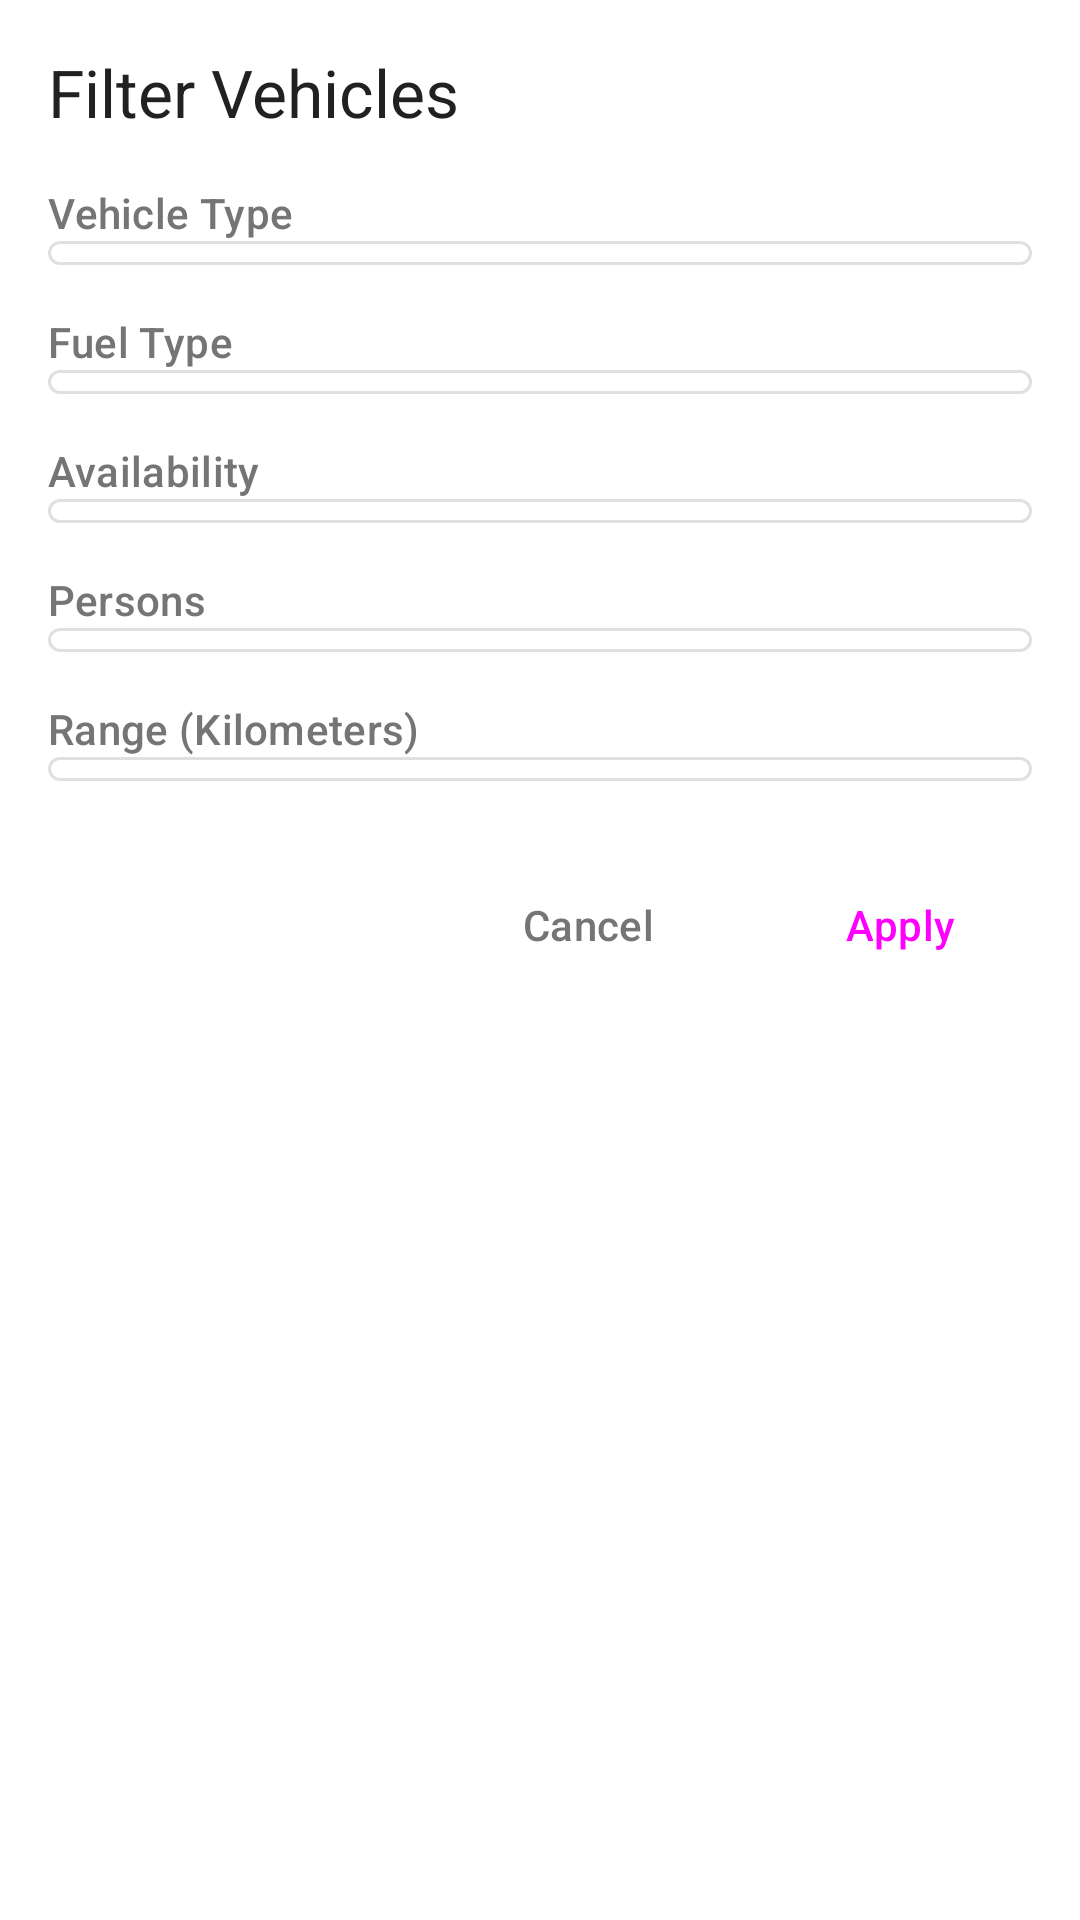

The Android layout XML behind this screen, and the referenced resources:
<!-- AndroidManifest.xml: application theme Theme.EnhancedDynamicPricing -->
<!-- res/layout/dialog_filter.xml -->
<?xml version="1.0" encoding="utf-8"?>
<LinearLayout xmlns:android="http://schemas.android.com/apk/res/android"
    android:layout_width="match_parent"
    android:layout_height="wrap_content"
    android:orientation="vertical"
    android:padding="16dp"
    android:background="@android:color/white">

    <TextView
        android:layout_width="wrap_content"
        android:layout_height="wrap_content"
        android:text="Filter Vehicles"
        android:textAppearance="@style/TextAppearance.Material3.TitleLarge"
        android:textColor="#212121" />

    
    <TextView
        android:layout_width="wrap_content"
        android:layout_height="wrap_content"
        android:layout_marginTop="16dp"
        android:text="Vehicle Type"
        android:textAppearance="@style/TextAppearance.Material3.LabelLarge"
        android:textColor="#757575" />

    <Spinner
        android:id="@+id/filterModelSpinner"
        android:layout_width="match_parent"
        android:layout_height="wrap_content"
        android:background="@drawable/spinner_background" />

    
    <TextView
        android:layout_width="wrap_content"
        android:layout_height="wrap_content"
        android:layout_marginTop="16dp"
        android:text="Fuel Type"
        android:textAppearance="@style/TextAppearance.Material3.LabelLarge"
        android:textColor="#757575" />

    <Spinner
        android:id="@+id/filterFuelTypeSpinner"
        android:layout_width="match_parent"
        android:layout_height="wrap_content"
        android:background="@drawable/spinner_background" />

    
    <TextView
        android:layout_width="wrap_content"
        android:layout_height="wrap_content"
        android:layout_marginTop="16dp"
        android:text="Availability"
        android:textAppearance="@style/TextAppearance.Material3.LabelLarge"
        android:textColor="#757575" />

    <Spinner
        android:id="@+id/filterAvailabilitySpinner"
        android:layout_width="match_parent"
        android:layout_height="wrap_content"
        android:background="@drawable/spinner_background" />

    
    <TextView
        android:layout_width="wrap_content"
        android:layout_height="wrap_content"
        android:layout_marginTop="16dp"
        android:text="Persons"
        android:textAppearance="@style/TextAppearance.Material3.LabelLarge"
        android:textColor="#757575" />

    <Spinner
        android:id="@+id/filterPersonsSpinner"
        android:layout_width="match_parent"
        android:layout_height="wrap_content"
        android:background="@drawable/spinner_background" />

    <TextView
        android:id="@+id/personsNoteTextView"
        android:layout_width="wrap_content"
        android:layout_height="wrap_content"
        android:layout_marginTop="4dp"
        android:text="Note: Maximum persons can be 5"
        android:textAppearance="@style/TextAppearance.Material3.BodySmall"
        android:textColor="#757575"
        android:visibility="gone" />

    
    <TextView
        android:layout_width="wrap_content"
        android:layout_height="wrap_content"
        android:layout_marginTop="16dp"
        android:text="Range (Kilometers)"
        android:textAppearance="@style/TextAppearance.Material3.LabelLarge"
        android:textColor="#757575" />

    <Spinner
        android:id="@+id/filterRangeSpinner"
        android:layout_width="match_parent"
        android:layout_height="wrap_content"
        android:background="@drawable/spinner_background" />

    
    <LinearLayout
        android:layout_width="match_parent"
        android:layout_height="wrap_content"
        android:layout_marginTop="24dp"
        android:orientation="horizontal"
        android:gravity="end">

        <Button
            android:id="@+id/cancelButton"
            android:layout_width="wrap_content"
            android:layout_height="wrap_content"
            android:text="Cancel"
            android:textColor="#757575"
            style="@style/Widget.Material3.Button.TextButton" />

        <Button
            android:id="@+id/applyButton"
            android:layout_width="wrap_content"
            android:layout_height="wrap_content"
            android:layout_marginStart="16dp"
            android:text="Apply"
            android:backgroundTint="#4A00E0"
            style="@style/Widget.Material3.Button" />
    </LinearLayout>
</LinearLayout>
<!-- resources referenced by this layout -->
<resources>
  <!-- drawable spinner_background (drawable) -->
  <?xml version="1.0" encoding="utf-8"?>
  <shape xmlns:android="http://schemas.android.com/apk/res/android">
      <solid android:color="@android:color/white" />
      <corners android:radius="8dp" />
      <stroke
          android:width="1dp"
          android:color="#E0E0E0" />
      <padding
          android:left="8dp"
          android:right="8dp"
          android:top="4dp"
          android:bottom="4dp" />
  </shape>
  <style name="Theme.EnhancedDynamicPricing" parent="Base.Theme.EnhancedDynamicPricing" />
  <style name="Base.Theme.EnhancedDynamicPricing" parent="Theme.Material3.DayNight.NoActionBar">
          
          
      </style>
</resources>
